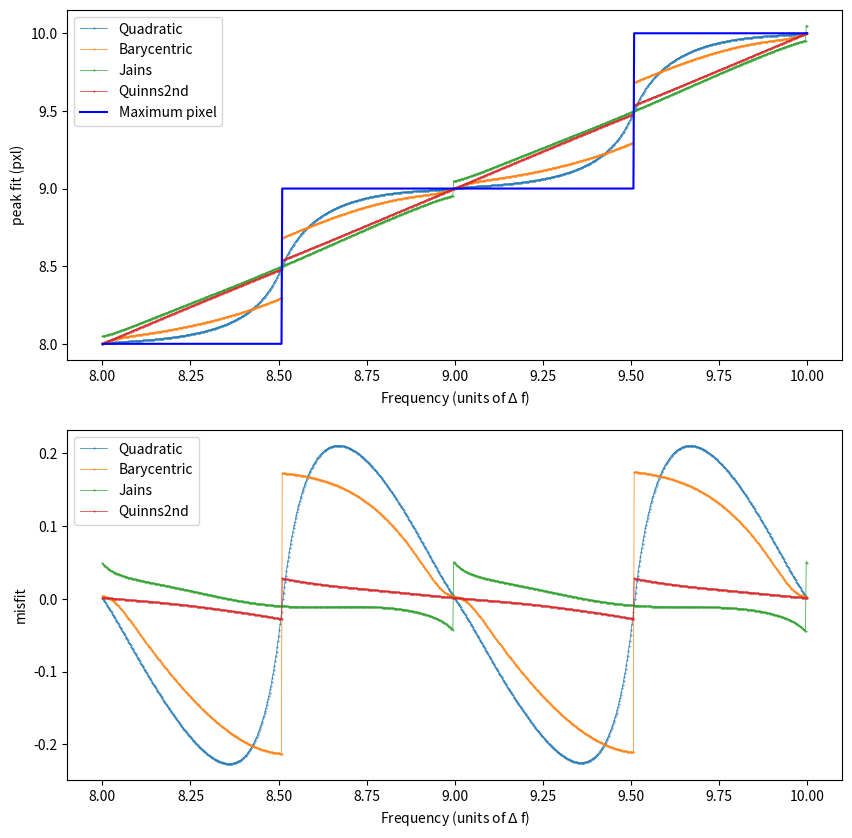

The matplotlib source for this figure:
# -*- coding: utf-8 -*-
"""
Created on Mon May  8 00:05:23 2023

@author: saban
"""
import matplotlib.pyplot as plt
import numpy as np
import math as m
from scipy.fftpack import fft, ifft
# from numpy.fft import fft

N = 700
df = 1 / N

Fval = np.linspace(8, 10, 1000)
fit_interval = np.arange(7, 13, 1)
fit_offset = m.ceil(len(fit_interval)/2) + 1/2

# desired output
CompareMethods = True   # Compares the methods in a graph
NoiseAnalysis = False   # Outputs a graph for the mean o fmultiple samples with noise.
PhaseAnalysis = False    # Compares for different phase shifts per method


# which methods do you want?
lt = ["Quadratic", "Barycentric", "Jains", "Quinns2nd"]
# lt = [lt[2], lt[3]] 

# input data
DataSimulation = True 
RealData = False 

# input for simulation:
Gnoise = True                # Does the signal have a gaussian curve to it?
DifferentPhase = False        # do you want to compare  for different phase shifts?

ShowInputsignal = False       # shows a graph of the first signal

# which phases do you want?
Phase_shift = np.arange(0, 10)*0.2*np.pi
Phase_shift = Phase_shift[0:5] # the other half produces the same output.

Nnoise = 1000 # How many samples
RMS = 0.1 # Magnitude of Noise




#%%
 
def FFT_peakFit(data, method): 
    # Finding the peak 
    peak_index = np.argmax(np.abs(data))
   
    # finding the Peak location using different methods:
    if method == "Quadratic": 
        y1 = np.abs(data[peak_index - 1])
        y2 = np.abs(data[peak_index])
        y3 = np.abs(data[peak_index + 1])
        d = (y3 - y1) / (2 * (2 * y2 - y1 - y3))
        k = peak_index + d
        return k
        
    elif method == "Barycentric": 

        y1 = np.abs(data[peak_index - 1])
        y2 = np.abs(data[peak_index])
        y3 = np.abs(data[peak_index + 1])
        d = (y3 - y1) / (y1 + y2 + y3)
        k_bar = peak_index + d
        return k_bar
    
    elif method == "Jains": 
        y1 = np.abs(data[peak_index - 1])
        y2 = np.abs(data[peak_index])
        y3 = np.abs(data[peak_index + 1])

        if y1 > y3:
            a = y2 / y1
            d = a / (1 + a)
            jains_coord = peak_index - 1 + d
        else:
            a = y3 / y2
            d = a / (1 + a)
            jains_coord = peak_index + d

        return jains_coord
    
    elif method == "Quinns2nd": 

        tau = lambda x: 1 / 4 * np.log10(3 * x ** 2 + 6 * x + 1) - np.sqrt(6) / 24 * np.log10((x + 1 - np.sqrt(2 / 3)) / (x + 1 + np.sqrt(2 / 3)))
        
        LoDe = ( data[peak_index].real * data[peak_index].real + data[peak_index].imag * 
                data[peak_index].imag) # long denominator
        
        ap = (data[peak_index + 1].real * data[peak_index].real + data[peak_index + 1].imag * 
              data[peak_index].imag) / LoDe
        dp = -ap / (1 - ap)
        
        am = (data[peak_index - 1].real * data[peak_index].real + data[peak_index - 1].imag *
              data[peak_index].imag) / LoDe
        dm = am / (1 - am)


        d = (dp + dm) / 2 + tau(dp * dp) - tau(dm * dm)
        
        quinns2nd_coord = peak_index + d

        return quinns2nd_coord       
        
        pass
    else:
        raise ValueError("Available methods are: 'Quadratic', 'Barycentric', 'Jains', and 'Quinns2nd'. Check spelling or update function")



#%% Simulation Dataset

SInput = []

if DataSimulation == True:
    if Gnoise == True:
        if DifferentPhase:
            PA = np.full((len(Fval), len(Phase_shift), len(lt)), np.nan)
            for l in range(len(lt)):    
                for k in range(len(Phase_shift)):
                    ff = np.full((len(Fval), len(lt)), np.nan)
                    pm = np.full((len(Fval)), np.nan)
                
                    for i in range(len(Fval)):
                        y = np.sin(2 * np.pi * Fval[i] * df * np.arange(1, N+1) + 
                                   Phase_shift[k]) * np.exp(-0.01* RMS*df*(np.arange(1, N+1) - 200)**2) + 2*np.exp(-0.03*df*(np.arange(1, N+1)- 200)**2)
                        SInput.append(y)
                        fy = fft(y)
                        data = fy[fit_interval]
                        pm[i] = np.argmax(abs(data))
                        PA[i,k,l] = FFT_peakFit(data, lt[l])
        
        if DifferentPhase == False:
            
            ff = np.full((len(Fval), len(lt)), np.nan)
            fv = np.full((len(Fval), len(fit_interval)), np.nan)
            pm = np.full((len(Fval)), np.nan)

            for i in range(len(Fval)):
                y = np.sin(2 * np.pi * Fval[i] * df * np.arange(1, N+1)) * np.exp(-0.01 * 
                            RMS*df*(np.arange(1, N+1) - 200)**2) + 2*np.exp(-0.03*df*(np.arange(1, N+1)- 200)**2)
                SInput.append(y)
                fy = fft(y)
                data = fy[fit_interval]
                fv[i, :] = data
                pm[i] = np.argmax(abs(data))

                for j in range(len(lt)):
                    ff[i, j] = FFT_peakFit(data, lt[j])
            
        if NoiseAnalysis:
            
            ffn = np.full((len(Fval), len(lt)), np.nan)
            fnn = np.full((len(Fval), len(lt)), np.nan)
            fvn = np.full((len(Fval), Nnoise), np.nan)
            
            for i in range(len(Fval)):
                y = np.sin(2 * np.pi * Fval[i] * df * np.arange(1, N+1)) * np.exp(-0.01* RMS*df*(np.arange(1, N+1) 
                                                        - 200)**2) + 2*np.exp(-0.03*df*(np.arange(1, N+1)- 200)**2)
                fy = fft(y + RMS * np.random.randn(Nnoise, N), axis=1)
                data = fy[:, fit_interval]
                
                for j in range(len(lt)):
                    fdn = []
                    for k in range(len(data)):
                         fdn.append(FFT_peakFit(data[k], lt[j]))
                    ffn[i, j] = np.mean(fdn)
                    fvn[i, j] = np.var(fdn)
                    
    if Gnoise == False:
        
        if DifferentPhase:
            PA = np.full((len(Fval), len(Phase_shift), len(lt)), np.nan)
            for l in range(len(lt)):    
                for k in range(len(Phase_shift)):
                    ff = np.full((len(Fval), len(lt)), np.nan)
                    pm = np.full((len(Fval)), np.nan)
                
                    for i in range(len(Fval)):
                        SInput.append(y)
                        y = np.sin(2 * np.pi * Fval[i] * df * np.arange(1, N+1) + Phase_shift[k])
                        fy = fft(y)
                        data = fy[fit_interval]
                        pm[i] = np.argmax(abs(data))
                        PA[i,k,l] = FFT_peakFit(data, lt[l])
                        
        if DifferentPhase == False:
            fstd = np.full((len(Fval), len(lt)), np.nan)
            ff = np.full((len(Fval), len(lt)), np.nan)
            fv = np.full((len(Fval), len(fit_interval)), np.nan)
            pm = np.full((len(Fval)), np.nan)

            for i in range(len(Fval)):
                SInput.append(y)
                y = np.sin(2 * np.pi * Fval[i] * df * np.arange(1, N+1))
                fy = fft(y)
                data = fy[fit_interval]
                fv[i, :] = data
                pm[i] = np.argmax(abs(data))

                for j in range(len(lt)):
                    ff[i, j] = FFT_peakFit(data, lt[j])
        
        if NoiseAnalysis:   
            ffn = np.full((len(Fval), len(lt)), np.nan)
            fnn = np.full((len(Fval), len(lt)), np.nan)
            fvn = np.full((len(Fval), Nnoise), np.nan)
            
            for i in range(len(Fval)):
                y = np.sin(2 * np.pi * Fval[i] * df * np.arange(1, N+1)) 
                fy = fft(y + RMS * np.random.randn(Nnoise, N), axis=1)
                data = fy[:, fit_interval]
                
                for j in range(len(lt)):
                    fdn = []
                    for k in range(len(data)):
                         fdn.append(FFT_peakFit(data[k], lt[j]))
                    ffn[i, j] = np.mean(fdn)
                    fvn[i, j] = np.var(fdn)
        


#%% first sample of input data

if ShowInputsignal == True:
    plt.figure(figsize = (10, 10))
    plt.plot(np.array(SInput[0]))
    plt.xlabel('Time')
    plt.ylabel('amplitude')
    plt.title('first sample of input signal}')
    plt.show

#%% Phase Analysis

if PhaseAnalysis:
    for l in range(len(lt)): 
        plt.figure(figsize = (10, 10))
        h1 = plt.subplot(211)
        
        for i in range(len(Phase_shift)):
            plt.plot(Fval, PA[:, i,l] + 2*fit_offset, '.-', label = f'{Phase_shift[i]/np.pi: .2f} π ', linewidth = 0.5, markersize = 0.8)
        
        plt.xlabel('Frequency (units of $\Delta$ f)')
        plt.ylabel('peak fit (pxl)')
        plt.title(f'Phase differencces with {lt[l]}')
        plt.legend()
        
        h2 = plt.subplot(212)
        for i in range(len(Phase_shift)):
            plt.plot(Fval, (PA[:, i, l] + 2*fit_offset) - Fval, '.-', label = f'{Phase_shift[i]/np.pi: .2f} π ', linewidth = 0.5, markersize = 0.8)
        
        plt.xlabel('Frequency (units of $\Delta$ f)')
        plt.ylabel('misfit ()')
        plt.legend()
        plt.show()

#%% Compare plots

sin = []

if CompareMethods:
    
    if DifferentPhase:
        
        for i in range(len(Phase_shift)): 
            plt.figure(figsize = (10, 10))
            h1 = plt.subplot(211)
            
            for l in range(len(lt)):
                plt.plot(Fval, PA[:, i, l] + 2*fit_offset, '.-',  label=lt[l], linewidth = 0.5, markersize = 0.8)
            
            plt.xlabel('Frequency (units of $\Delta$ f)')
            plt.ylabel('peak fit (pxl)')
            plt.legend()
            plt.title(f'Peaks using different methods with Phase shift of {Phase_shift[i]/np.pi: .2f} π')
        
            
            h2 = plt.subplot(212)
            for l in range(len(lt)):
                plt.plot(Fval, (PA[:, i, l] + 2*fit_offset) - Fval, '.-',  label=lt[l], linewidth = 0.5, markersize = 0.8)
        
            plt.xlabel('Frequency (units of $\Delta$ f)')
            plt.ylabel('misfit ()')
            plt.title(f' Missfit per peak per method with Phase shift of {Phase_shift[i]/np.pi: .2f} π')
    
            plt.legend()
            plt.show()
        
                
        
    if DifferentPhase == False:
        
        plt.figure(figsize = (10, 10))
        h1 = plt.subplot(211)
        for i in range(len(lt)):
            plt.plot(Fval, ff[:,i] + 2*fit_offset, '.-',  label=lt[i], linewidth = 0.5, markersize = 0.8)
    
        plt.plot(Fval, pm + 2*fit_offset, 'b', label='Maximum pixel')
        plt.xlabel('Frequency (units of $\Delta$ f)')
        plt.ylabel('peak fit (pxl)')
        plt.legend(lt + ['Maximum pixel'])
        
        h2 = plt.subplot(212)
        for i in range(len(lt)):
            plt.plot(Fval, (ff[:, i] + 2*fit_offset) - Fval, '.-',  label=lt[0], linewidth = 0.5, markersize = 0.8)
      
        plt.xlabel('Frequency (units of $\Delta$ f)')
        plt.ylabel('misfit')
        plt.legend(lt)
        plt.show()
    
#%% code for noise analysis

if NoiseAnalysis:
    
    plt.figure(figsize = (10, 10))
    h3 = plt.subplot(211)
    plt.plot(Fval, ffn+ 2*fit_offset, '.-' , linewidth = 0.5, markersize = 0.8)
    plt.title(' Average Fit of FFT Peak Position')
    plt.xlabel('Frequency (units of $\Delta$ f)')
    plt.ylabel('Average peak fit (pxl)')
    plt.legend(lt)
    
    h4 = plt.subplot(212)
    plt.plot(Fval, np.sqrt(fvn), '.-' , linewidth = 0.5, markersize = 0.8)
    plt.title(f"effect of noise {RMS}")
    plt.xlabel('Frequency (units of $\Delta$ f)')
    plt.ylabel('std peak fit (units of $\Delta$ f)')
    plt.legend(lt)
    plt.show()
    


